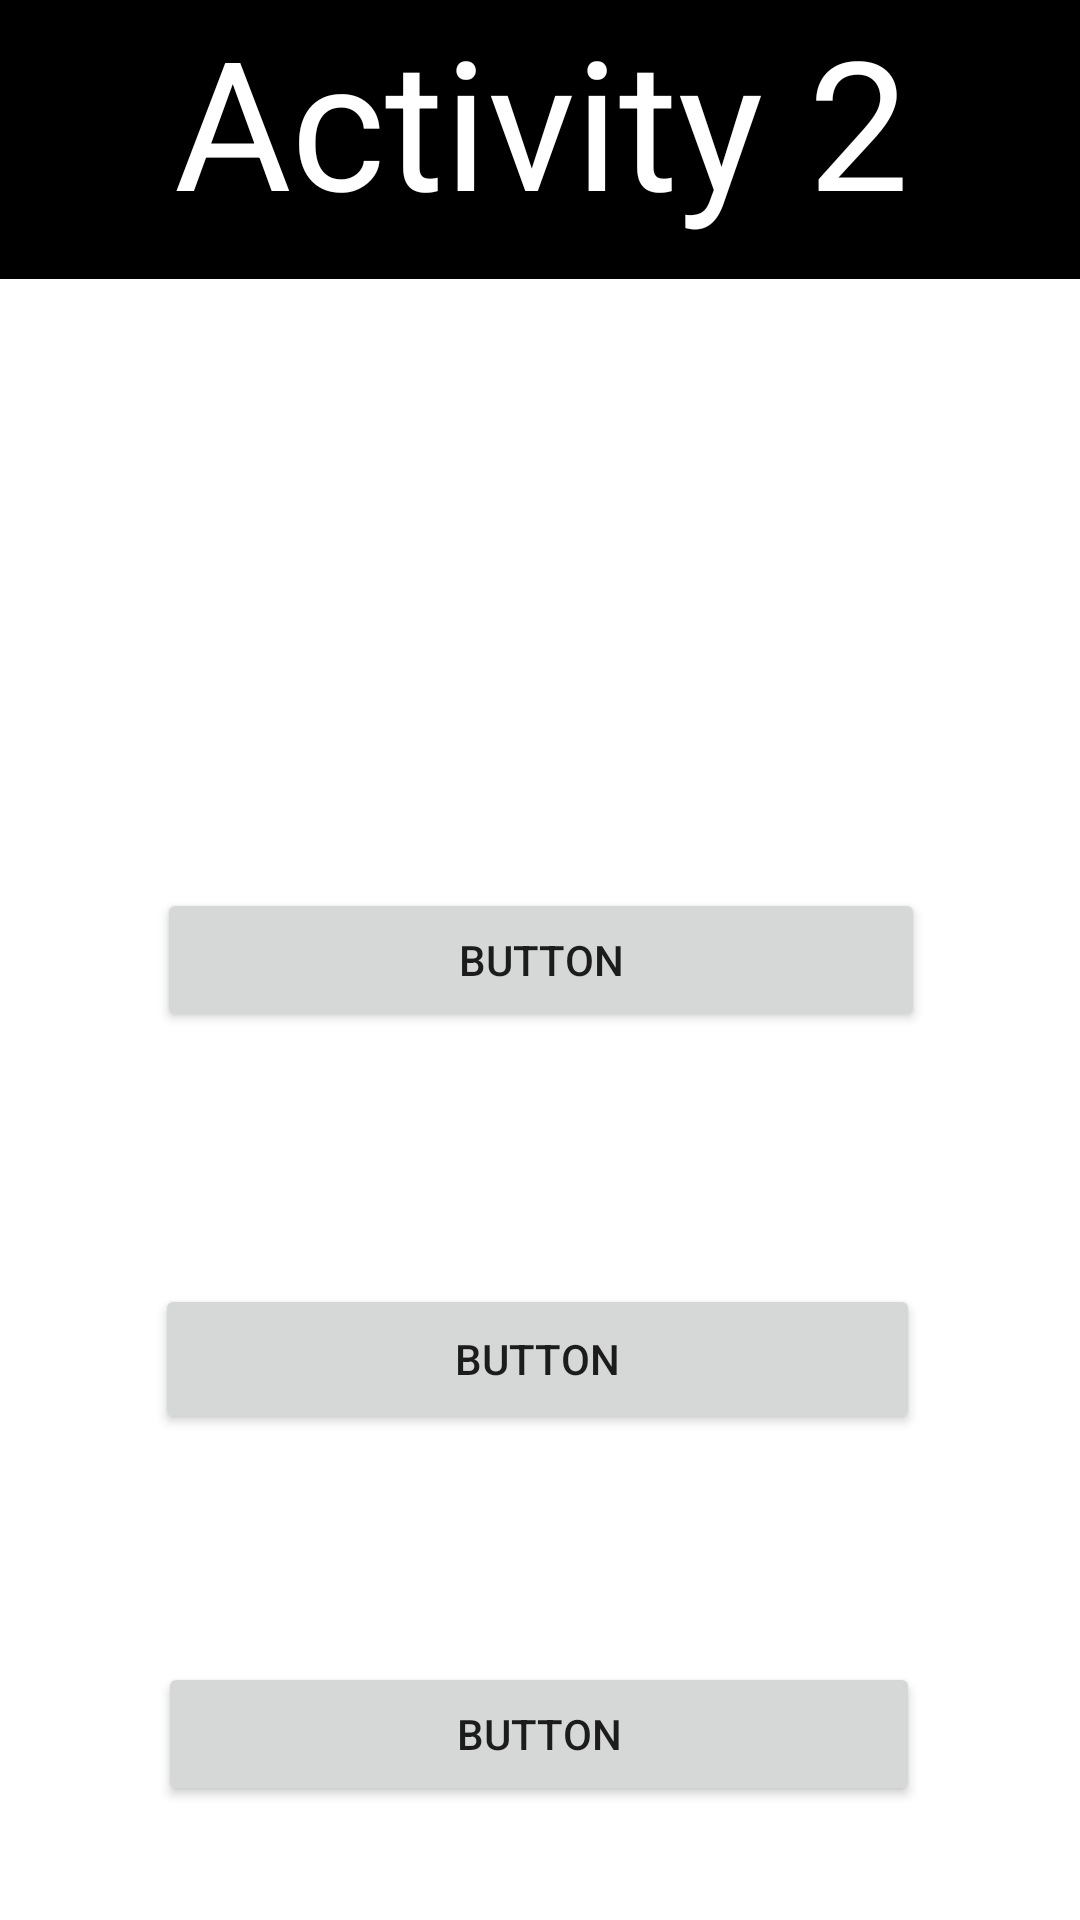

The Android layout XML behind this screen, and the referenced resources:
<!-- AndroidManifest.xml: application theme Theme.AD_Menu -->
<!-- res/layout/activity_2.xml -->
<?xml version="1.0" encoding="utf-8"?>
<androidx.constraintlayout.widget.ConstraintLayout xmlns:android="http://schemas.android.com/apk/res/android"
    xmlns:app="http://schemas.android.com/apk/res-auto"
    xmlns:tools="http://schemas.android.com/tools"
    android:layout_width="match_parent"
    android:layout_height="match_parent"
    tools:context=".MainActivity">

    <Button
        android:id="@+id/buttonActividad1"
        android:layout_width="256dp"
        android:layout_height="48dp"
        android:text="Button"
        app:layout_constraintBottom_toBottomOf="parent"
        app:layout_constraintEnd_toEndOf="parent"
        app:layout_constraintHorizontal_bias="0.503"
        app:layout_constraintStart_toStartOf="parent"
        app:layout_constraintTop_toTopOf="parent" />

    <TextView
        android:id="@+id/textView"
        android:layout_width="413dp"
        android:layout_height="93dp"
        android:background="@color/black"
        android:text="Activity 2"
        android:textAlignment="center"
        android:textColor="@color/white"
        android:textSize="60dp"
        app:layout_constraintBottom_toTopOf="@+id/buttonActividad1"
        app:layout_constraintEnd_toEndOf="parent"
        app:layout_constraintStart_toStartOf="parent"
        app:layout_constraintTop_toTopOf="parent"
        app:layout_constraintVertical_bias="0.0" />

    <Button
        android:id="@+id/buttonActividad2"
        android:layout_width="255dp"
        android:layout_height="50dp"
        android:text="Button"
        app:layout_constraintBottom_toBottomOf="parent"
        app:layout_constraintEnd_toEndOf="parent"
        app:layout_constraintHorizontal_bias="0.493"
        app:layout_constraintStart_toStartOf="parent"
        app:layout_constraintTop_toBottomOf="@+id/buttonActividad1"
        app:layout_constraintVertical_bias="0.341" />

    <Button
        android:id="@+id/buttonActividad3"
        android:layout_width="254dp"
        android:layout_height="48dp"
        android:text="Button"
        app:layout_constraintBottom_toBottomOf="parent"
        app:layout_constraintEnd_toEndOf="parent"
        app:layout_constraintHorizontal_bias="0.496"
        app:layout_constraintStart_toStartOf="parent"
        app:layout_constraintTop_toBottomOf="@+id/buttonActividad2"
        app:layout_constraintVertical_bias="0.668" />
</androidx.constraintlayout.widget.ConstraintLayout>
<!-- resources referenced by this layout -->
<resources>
  <style name="Theme.AD_Menu" parent="Theme.MaterialComponents.DayNight.DarkActionBar">
          
          <item name="colorPrimary">@color/purple_500</item>
          <item name="colorPrimaryVariant">@color/purple_700</item>
          <item name="colorOnPrimary">@color/white</item>
          
          <item name="colorSecondary">@color/teal_200</item>
          <item name="colorSecondaryVariant">@color/teal_700</item>
          <item name="colorOnSecondary">@color/black</item>
          
          <item name="android:statusBarColor">?attr/colorPrimaryVariant</item>
          
      </style>
  <!-- not gathered from this repository: default colours our renderer supplied (Android Studio template values) -->
  <color name="purple_500">#FF6200EE</color>
  <color name="purple_700">#FF3700B3</color>
  <color name="teal_200">#FF03DAC5</color>
  <color name="teal_700">#FF018786</color>
  <color name="black">#FF000000</color>
  <color name="white">#FFFFFFFF</color>
</resources>
